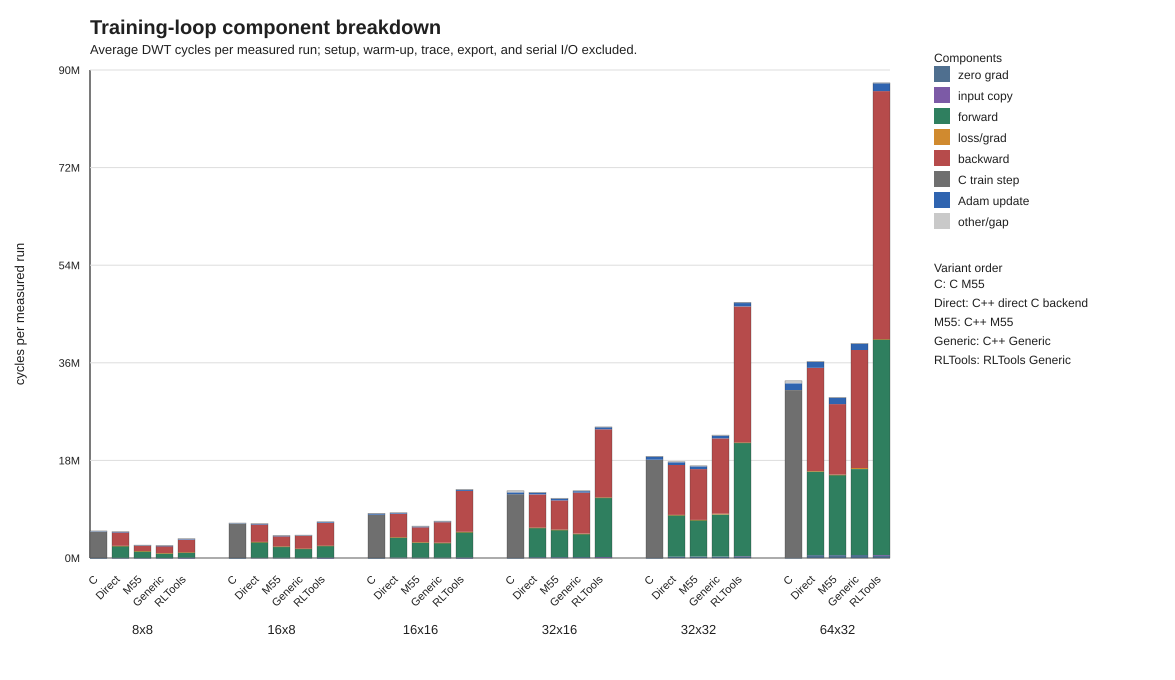

Data behind this chart, as committed beside it:
config, params, variant, component, component_label, component_order, cycles_avg, variant_cycles_avg, percent_of_variant
8x8, 113, legacy_c, zero, zero grad, 0, 3122, 5003964, 0.06239
8x8, 113, legacy_c, input_copy, input copy, 1, 0, 5003964, 0.0
8x8, 113, legacy_c, forward, forward, 2, 0, 5003964, 0.0
8x8, 113, legacy_c, loss, loss/grad, 3, 0, 5003964, 0.0
8x8, 113, legacy_c, backward, backward, 4, 0, 5003964, 0.0
8x8, 113, legacy_c, sample_train_step, C train step, 5, 4849113, 5003964, 96.91
8x8, 113, legacy_c, adam_update, Adam update, 6, 103267, 5003964, 2.064
8x8, 113, legacy_c, gap, other/gap, 7, 48462, 5003964, 0.9685
8x8, 113, cpp_direct_c_backend, zero, zero grad, 0, 25408, 4874727, 0.5212
8x8, 113, cpp_direct_c_backend, input_copy, input copy, 1, 0, 4874727, 0.0
8x8, 113, cpp_direct_c_backend, forward, forward, 2, 2201183, 4874727, 45.16
8x8, 113, cpp_direct_c_backend, loss, loss/grad, 3, 18432, 4874727, 0.3781
8x8, 113, cpp_direct_c_backend, backward, backward, 4, 2487901, 4874727, 51.04
8x8, 113, cpp_direct_c_backend, sample_train_step, C train step, 5, 0, 4874727, 0.0
8x8, 113, cpp_direct_c_backend, adam_update, Adam update, 6, 52516, 4874727, 1.077
8x8, 113, cpp_direct_c_backend, gap, other/gap, 7, 89287, 4874727, 1.832
8x8, 113, cpp_m55, zero, zero grad, 0, 26224, 2384842, 1.1
8x8, 113, cpp_m55, input_copy, input copy, 1, 0, 2384842, 0.0
8x8, 113, cpp_m55, forward, forward, 2, 1254851, 2384842, 52.62
8x8, 113, cpp_m55, loss, loss/grad, 3, 10247, 2384842, 0.4297
8x8, 113, cpp_m55, backward, backward, 4, 975782, 2384842, 40.92
8x8, 113, cpp_m55, sample_train_step, C train step, 5, 0, 2384842, 0.0
8x8, 113, cpp_m55, adam_update, Adam update, 6, 51665, 2384842, 2.166
8x8, 113, cpp_m55, gap, other/gap, 7, 66073, 2384842, 2.771
8x8, 113, cpp_generic, zero, zero grad, 0, 25470, 2306827, 1.104
8x8, 113, cpp_generic, input_copy, input copy, 1, 0, 2306827, 0.0
8x8, 113, cpp_generic, forward, forward, 2, 848406, 2306827, 36.78
8x8, 113, cpp_generic, loss, loss/grad, 3, 28812, 2306827, 1.249
8x8, 113, cpp_generic, backward, backward, 4, 1296810, 2306827, 56.22
8x8, 113, cpp_generic, sample_train_step, C train step, 5, 0, 2306827, 0.0
8x8, 113, cpp_generic, adam_update, Adam update, 6, 51536, 2306827, 2.234
8x8, 113, cpp_generic, gap, other/gap, 7, 55793, 2306827, 2.419
8x8, 113, rltools_generic, zero, zero grad, 0, 11559, 3574470, 0.3234
8x8, 113, rltools_generic, input_copy, input copy, 1, 43903, 3574470, 1.228
8x8, 113, rltools_generic, forward, forward, 2, 999183, 3574470, 27.95
8x8, 113, rltools_generic, loss, loss/grad, 3, 11463, 3574470, 0.3207
8x8, 113, rltools_generic, backward, backward, 4, 2314734, 3574470, 64.76
8x8, 113, rltools_generic, sample_train_step, C train step, 5, 0, 3574470, 0.0
8x8, 113, rltools_generic, adam_update, Adam update, 6, 114596, 3574470, 3.206
8x8, 113, rltools_generic, gap, other/gap, 7, 79032, 3574470, 2.211
16x8, 209, legacy_c, zero, zero grad, 0, 4272, 6447114, 0.06626
16x8, 209, legacy_c, input_copy, input copy, 1, 0, 6447114, 0.0
16x8, 209, legacy_c, forward, forward, 2, 0, 6447114, 0.0
16x8, 209, legacy_c, loss, loss/grad, 3, 0, 6447114, 0.0
16x8, 209, legacy_c, backward, backward, 4, 0, 6447114, 0.0
16x8, 209, legacy_c, sample_train_step, C train step, 5, 6262193, 6447114, 97.13
16x8, 209, legacy_c, adam_update, Adam update, 6, 131818, 6447114, 2.045
16x8, 209, legacy_c, gap, other/gap, 7, 48831, 6447114, 0.7574
16x8, 209, cpp_direct_c_backend, zero, zero grad, 0, 46935, 6362979, 0.7376
16x8, 209, cpp_direct_c_backend, input_copy, input copy, 1, 0, 6362979, 0.0
16x8, 209, cpp_direct_c_backend, forward, forward, 2, 2908673, 6362979, 45.71
16x8, 209, cpp_direct_c_backend, loss, loss/grad, 3, 16397, 6362979, 0.2577
16x8, 209, cpp_direct_c_backend, backward, backward, 4, 3212840, 6362979, 50.49
16x8, 209, cpp_direct_c_backend, sample_train_step, C train step, 5, 0, 6362979, 0.0
16x8, 209, cpp_direct_c_backend, adam_update, Adam update, 6, 90074, 6362979, 1.416
16x8, 209, cpp_direct_c_backend, gap, other/gap, 7, 88060, 6362979, 1.384
16x8, 209, cpp_m55, zero, zero grad, 0, 46987, 4156952, 1.13
16x8, 209, cpp_m55, input_copy, input copy, 1, 0, 4156952, 0.0
16x8, 209, cpp_m55, forward, forward, 2, 2071342, 4156952, 49.83
16x8, 209, cpp_m55, loss, loss/grad, 3, 10243, 4156952, 0.2464
... 180 more rows
